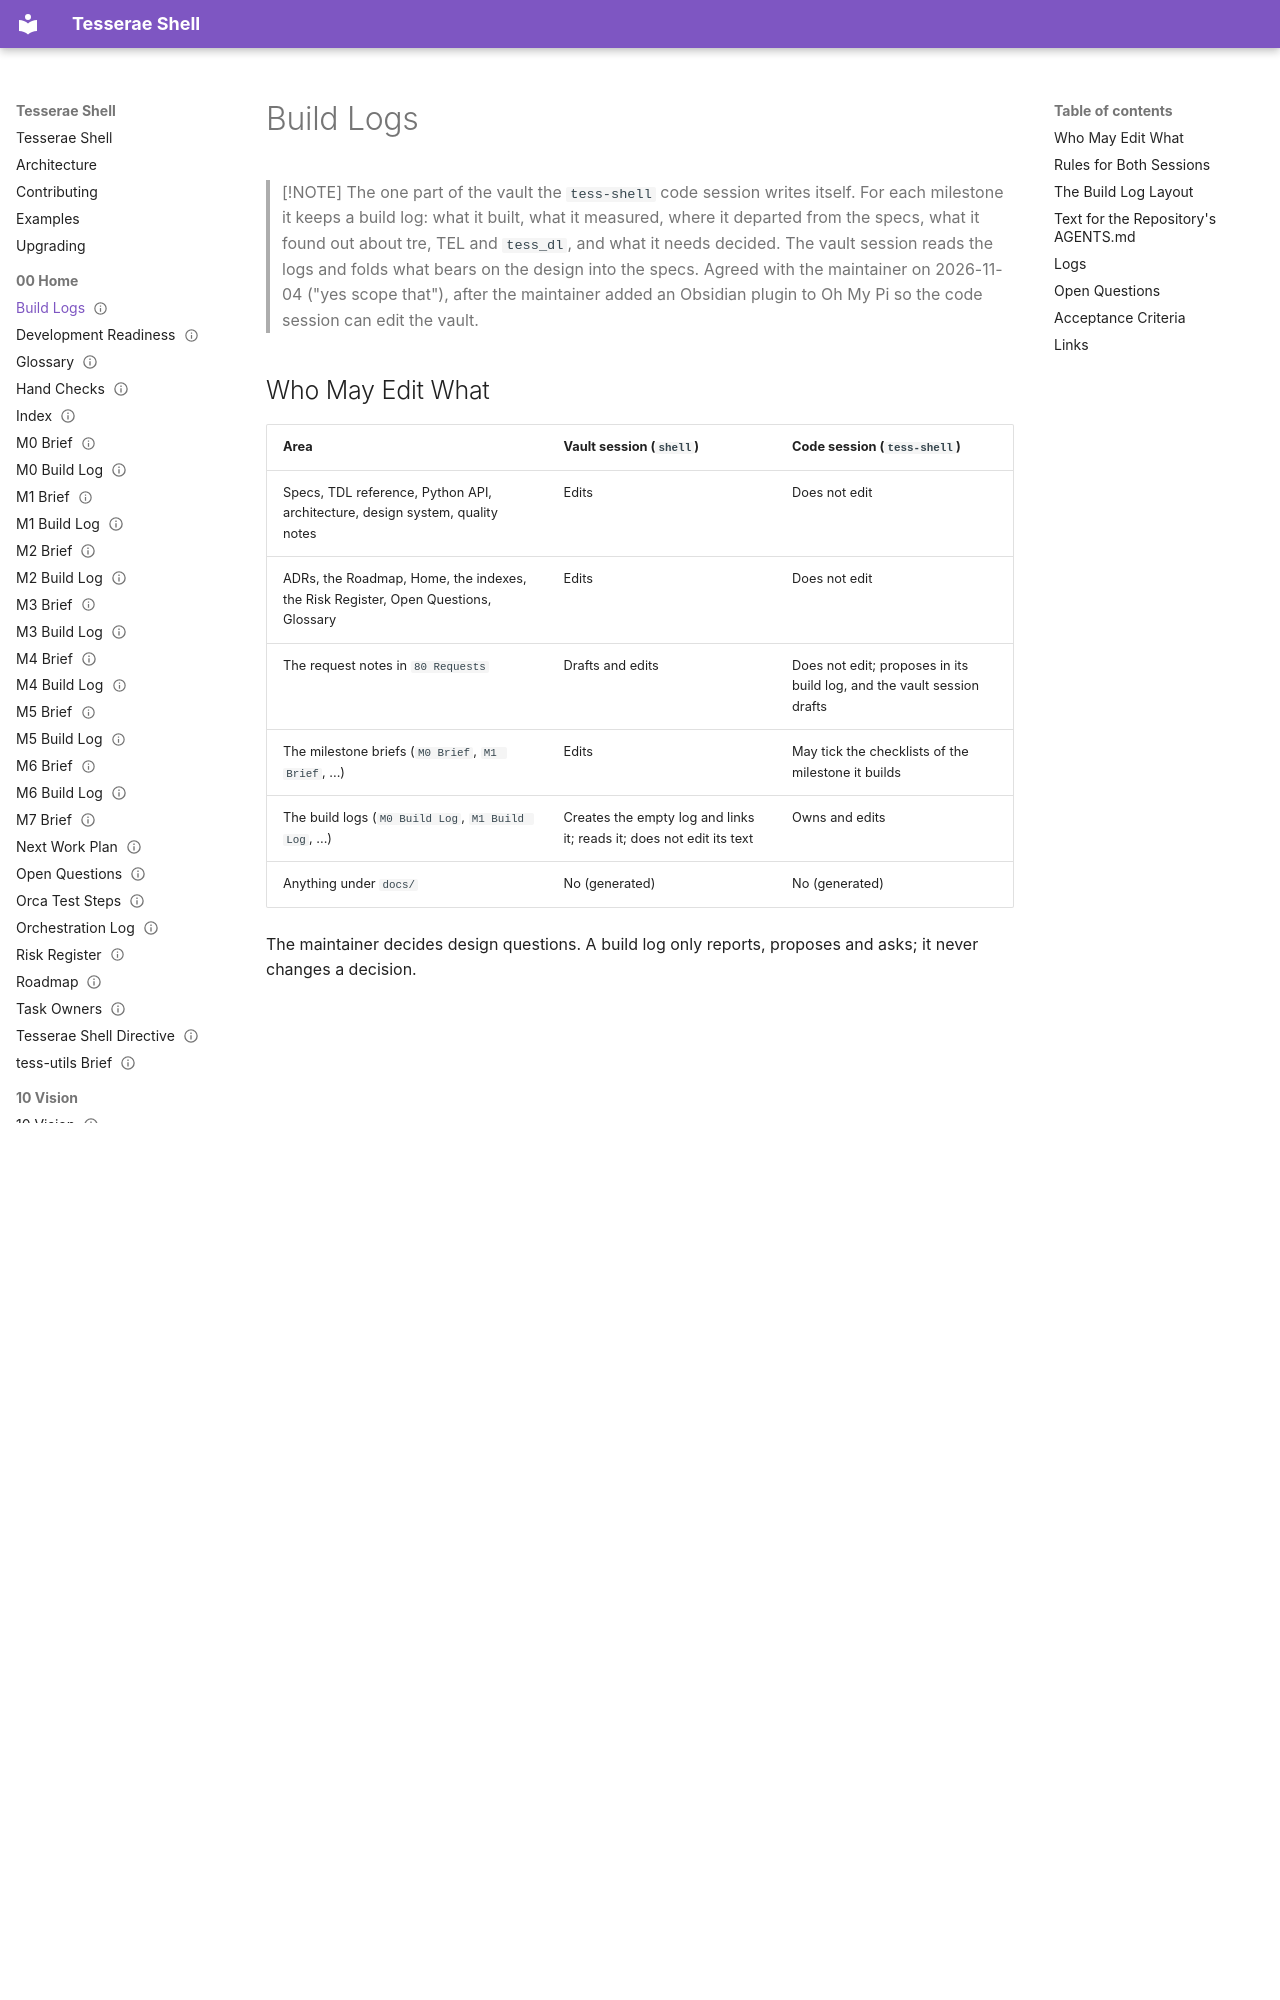

repository: mindderivative/tess-shell · page: 00 Home/Build Logs/index.html · generator: mkdocs

---
title: Build Logs
aliases: [Build Log Rules, Code Session Notes]
type: moc
status: review
owner: phil
created: 2026-11-04
updated: 2026-11-13
tags: [moc, process]
---

# Build Logs

> [!NOTE]
> The one part of the vault the `tess-shell` code session writes itself. For each milestone it keeps a build log: what it built, what it measured, where it departed from the specs, what it found out about tre, TEL and `tess_dl`, and what it needs decided. The vault session reads the logs and folds what bears on the design into the specs. Agreed with the maintainer on 2026-11-04 ("yes scope that"), after the maintainer added an Obsidian plugin to Oh My Pi so the code session can edit the vault.

## Who May Edit What

| Area | Vault session (`shell`) | Code session (`tess-shell`) |
|---|---|---|
| Specs, TDL reference, Python API, architecture, design system, quality notes | Edits | Does not edit |
| ADRs, the Roadmap, Home, the indexes, the Risk Register, Open Questions, Glossary | Edits | Does not edit |
| The request notes in `80 Requests` | Drafts and edits | Does not edit; proposes in its build log, and the vault session drafts |
| The milestone briefs (`M0 Brief`, `M1 Brief`, ...) | Edits | May tick the checklists of the milestone it builds |
| The build logs (`M0 Build Log`, `M1 Build Log`, ...) | Creates the empty log and links it; reads it; does not edit its text | Owns and edits |
| Anything under `docs/` | No (generated) | No (generated) |

The maintainer decides design questions. A build log only reports, proposes and asks; it never changes a decision.
